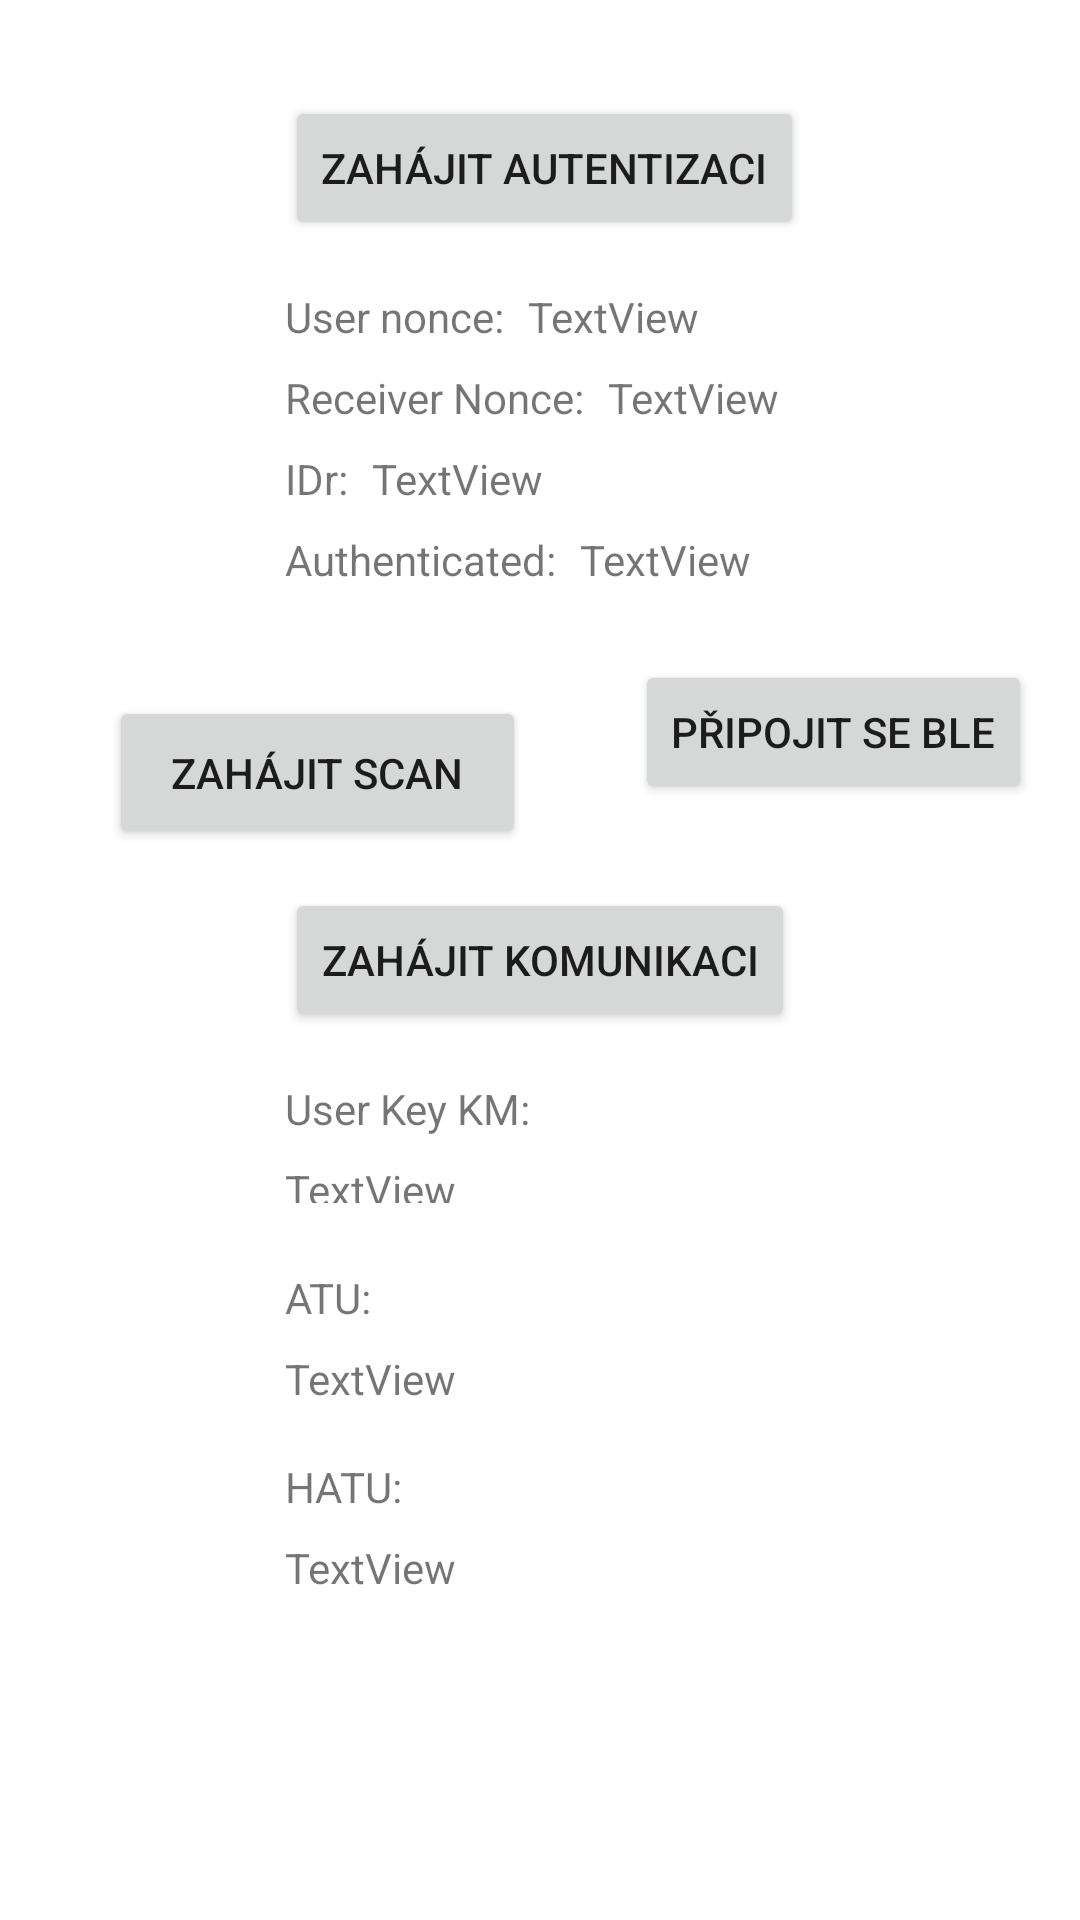

Produce the Android XML layout that renders to this screen, including the resource entries it uses.
<!-- AndroidManifest.xml: application theme Theme.Doprava_BP -->
<!-- res/layout/activity_main.xml -->
<?xml version="1.0" encoding="utf-8"?>
<androidx.constraintlayout.widget.ConstraintLayout xmlns:android="http://schemas.android.com/apk/res/android"
    xmlns:app="http://schemas.android.com/apk/res-auto"
    xmlns:tools="http://schemas.android.com/tools"
    android:layout_width="match_parent"
    android:layout_height="match_parent"
    tools:context=".MainActivity">

    <Button
        android:id="@+id/btnConnection"
        android:layout_width="wrap_content"
        android:layout_height="wrap_content"
        android:text="Zahájit komunikaci"
        app:layout_constraintBottom_toBottomOf="parent"
        app:layout_constraintEnd_toEndOf="parent"
        app:layout_constraintStart_toStartOf="parent"
        app:layout_constraintTop_toTopOf="parent" />

    <TextView
        android:id="@+id/userKeyLabel"
        android:layout_width="wrap_content"
        android:layout_height="wrap_content"
        android:layout_marginTop="16dp"
        android:text="User Key KM:"
        app:layout_constraintStart_toStartOf="@+id/btnConnection"
        app:layout_constraintTop_toBottomOf="@+id/btnConnection" />

    <TextView
        android:id="@+id/tvUserKey"
        android:layout_width="wrap_content"
        android:layout_height="14dp"
        android:layout_marginTop="8dp"
        android:text="TextView"
        app:layout_constraintStart_toStartOf="@+id/userKeyLabel"
        app:layout_constraintTop_toBottomOf="@+id/userKeyLabel" />

    <TextView
        android:id="@+id/hatuLabel"
        android:layout_width="wrap_content"
        android:layout_height="wrap_content"
        android:layout_marginTop="44dp"
        android:text="HATU:"
        app:layout_constraintStart_toStartOf="@+id/tvAtu"
        app:layout_constraintTop_toBottomOf="@+id/atuLabel" />

    <TextView
        android:id="@+id/tvAtu"
        android:layout_width="wrap_content"
        android:layout_height="wrap_content"
        android:layout_marginTop="8dp"
        android:text="TextView"
        app:layout_constraintStart_toStartOf="@+id/tvUserKey"
        app:layout_constraintTop_toBottomOf="@+id/atuLabel" />

    <TextView
        android:id="@+id/atuLabel"
        android:layout_width="wrap_content"
        android:layout_height="wrap_content"
        android:layout_marginTop="44dp"
        android:text="ATU:"
        app:layout_constraintStart_toStartOf="@+id/userKeyLabel"
        app:layout_constraintTop_toBottomOf="@+id/userKeyLabel" />

    <TextView
        android:id="@+id/tvHatu"
        android:layout_width="wrap_content"
        android:layout_height="wrap_content"
        android:layout_marginTop="8dp"
        android:text="TextView"
        app:layout_constraintStart_toStartOf="@+id/hatuLabel"
        app:layout_constraintTop_toBottomOf="@+id/hatuLabel" />

    <Button
        android:id="@+id/btnAuth"
        android:layout_width="wrap_content"
        android:layout_height="wrap_content"
        android:layout_marginTop="32dp"
        android:text="Zahájit autentizaci"
        app:layout_constraintStart_toStartOf="@+id/btnConnection"
        app:layout_constraintTop_toTopOf="parent" />

    <TextView
        android:id="@+id/userNonceLable"
        android:layout_width="wrap_content"
        android:layout_height="wrap_content"
        android:layout_marginTop="16dp"
        android:text="User nonce:"
        app:layout_constraintStart_toStartOf="@+id/btnAuth"
        app:layout_constraintTop_toBottomOf="@+id/btnAuth" />

    <TextView
        android:id="@+id/tvUserNonce"
        android:layout_width="wrap_content"
        android:layout_height="wrap_content"
        android:layout_marginStart="8dp"
        android:text="TextView"
        app:layout_constraintStart_toEndOf="@+id/userNonceLable"
        app:layout_constraintTop_toTopOf="@+id/userNonceLable" />

    <TextView
        android:id="@+id/receiverNonceLabel"
        android:layout_width="wrap_content"
        android:layout_height="wrap_content"
        android:layout_marginTop="8dp"
        android:text="Receiver Nonce:"
        app:layout_constraintStart_toStartOf="@+id/userNonceLable"
        app:layout_constraintTop_toBottomOf="@+id/userNonceLable" />

    <TextView
        android:id="@+id/tvReceiverNonce"
        android:layout_width="wrap_content"
        android:layout_height="wrap_content"
        android:layout_marginStart="8dp"
        android:text="TextView"
        app:layout_constraintStart_toEndOf="@+id/receiverNonceLabel"
        app:layout_constraintTop_toTopOf="@+id/receiverNonceLabel" />

    <TextView
        android:id="@+id/idrLabel"
        android:layout_width="wrap_content"
        android:layout_height="wrap_content"
        android:layout_marginTop="8dp"
        android:text="IDr:"
        app:layout_constraintStart_toStartOf="@+id/receiverNonceLabel"
        app:layout_constraintTop_toBottomOf="@+id/receiverNonceLabel" />

    <TextView
        android:id="@+id/authenticatedLabel"
        android:layout_width="wrap_content"
        android:layout_height="wrap_content"
        android:layout_marginTop="8dp"
        android:text="Authenticated:"
        app:layout_constraintStart_toStartOf="@+id/idrLabel"
        app:layout_constraintTop_toBottomOf="@+id/idrLabel" />

    <TextView
        android:id="@+id/tvIdr"
        android:layout_width="wrap_content"
        android:layout_height="wrap_content"
        android:layout_marginStart="8dp"
        android:text="TextView"
        app:layout_constraintStart_toEndOf="@+id/idrLabel"
        app:layout_constraintTop_toTopOf="@+id/idrLabel" />

    <TextView
        android:id="@+id/tvAuthenticated"
        android:layout_width="wrap_content"
        android:layout_height="wrap_content"
        android:layout_marginStart="8dp"
        android:text="TextView"
        app:layout_constraintStart_toEndOf="@+id/authenticatedLabel"
        app:layout_constraintTop_toTopOf="@+id/authenticatedLabel" />

    <Button
        android:id="@+id/scan_button"
        android:layout_width="139dp"
        android:layout_height="51dp"
        android:layout_marginTop="12dp"
        android:text="Zahájit scan"
        app:layout_constraintEnd_toStartOf="@+id/btnBleCon"
        app:layout_constraintStart_toStartOf="parent"
        app:layout_constraintTop_toTopOf="@+id/btnBleCon" />

    <Button
        android:id="@+id/btnBleCon"
        android:layout_width="wrap_content"
        android:layout_height="wrap_content"
        android:layout_marginTop="24dp"
        android:layout_marginEnd="16dp"
        android:text="Připojit se BLE"
        app:layout_constraintEnd_toEndOf="parent"
        app:layout_constraintTop_toBottomOf="@+id/tvAuthenticated" />
</androidx.constraintlayout.widget.ConstraintLayout>
<!-- resources referenced by this layout -->
<resources>
  <style name="Theme.Doprava_BP" parent="Theme.MaterialComponents.DayNight.DarkActionBar">
          
          <item name="colorPrimary">@color/purple_500</item>
          <item name="colorPrimaryVariant">@color/purple_700</item>
          <item name="colorOnPrimary">@color/white</item>
          
          <item name="colorSecondary">@color/teal_200</item>
          <item name="colorSecondaryVariant">@color/teal_700</item>
          <item name="colorOnSecondary">@color/black</item>
          
          <item name="android:statusBarColor" tools:targetApi="l">?attr/colorPrimaryVariant</item>
          
      </style>
  <!-- not gathered from this repository: default colours our renderer supplied (Android Studio template values) -->
  <color name="purple_500">#FF6200EE</color>
  <color name="purple_700">#FF3700B3</color>
  <color name="teal_200">#FF03DAC5</color>
  <color name="teal_700">#FF018786</color>
  <color name="black">#FF000000</color>
  <color name="white">#FFFFFFFF</color>
</resources>
